pico-8 play session: hold ← + tap ❎

[t = 2 s] hold ← ~2s, tap ❎ ~4×
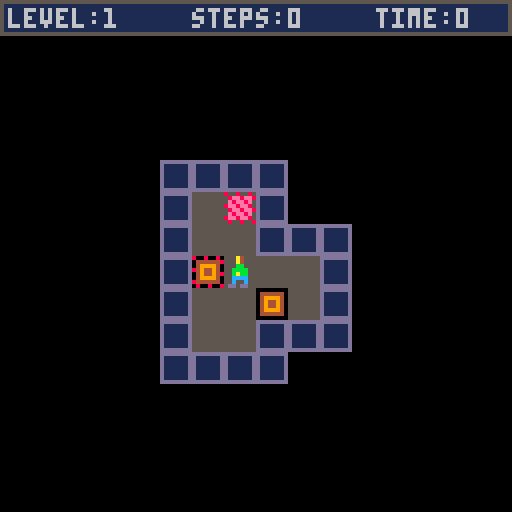

pico-8 cartridge
version 16
__lua__
-- pico-sokoban
-- by astorek86

menu={}

function _init()
 cheater=false
 menuitem(1, "🅾️ restart level", m_restart)
 menuitem(2, "⬅️ prev. level", m_previous)
 menuitem(3, "➡️ next level", m_next)
 menuitem(4, "❎ go to mainmenu", init_mainmenu)
 init_mainmenu()
end

function _update60()
 if(mode==1)update_mainmenu()
 if(mode==2)update_level()
 if(mode==3)update_winner()
 if(mode==4)update_instruction()
 if(mode==5)update_levelselect()
 if(mode==6)update_credits()
 if(mode==7)update_beat()
 if(mode==8)update_lvlselect()
 menu.update()
end

function _draw()
 if(mode==1)draw_mainmenu()
 if(mode==2)draw_level()
 if(mode==3)draw_winner()
 if(mode==4)draw_instruction()
 if(mode==5)draw_levelselect()
 if(mode==6)draw_credits()
 if(mode==7)draw_beat()
 if(mode==8)draw_lvlselect()
 menu.draw()
end

function menu.start()
 mode=0
 menu.backclr=menu.backclr or 1
 menu.x=peek(0x5f26)
 menu.y=peek(0x5f27)
 menu.entryclr=peek(0x5f25)
 menu.pos=0
 menu.is_running=true
end

function menu.update()
 if menu.is_running then
  local dy=0
  if(btnp(⬆️))dy=-1
  if(btnp(⬇️))dy=1
  if btnp(❎) or btnp(🅾️) then
   menu.is_running=false
   menu.entries[2*(menu.pos+1)]()
  end
  if dy!=0 then
   cursor(menu.x,
    menu.y+(menu.pos)*8)
   local oldclr = peek(0x5f25)
   color(menu.backclr)
   palt(10, false)
   print("█")
   color(oldclr)
   palt()
   menu.pos += dy
   menu.pos %= #menu.entries/2
  end
 end
end

function menu.draw()
 if menu.is_running then
  local i
  local j=0
  color(menu.entryclr)
  for i in all(menu.entries) do
   if j % 2 == 0 then
    cursor(menu.x,menu.y+j*4)
    print("  "..i)
   end
   j += 1
  end
  cursor(menu.x,
   menu.y+menu.pos*8)
  local oldclr = peek(0x5f25)
  color(10)
  print(">")
  color(oldclr)
 end
end

function init_mainmenu()
 mode=1
 current_level=0
 music(-1)
end

function update_mainmenu()
end

function draw_mainmenu()
 cls(1)
 color(7)
 cursor(4,6)
 print("pico-sokoban v1.0 by astorek86")
 color(6)
 print("------------------------------")
 menu.entries={
 "new game",init_level,
 --"select level",init_levelselect,
 "select level",init_lvlselect,
 "instructions",init_instruction,
 "credits",init_credits,
 }
 cursor(30,80)
 color(15)
 if not btn(❎) and not btn(🅾️) then
  menu.start()
 end
end

function init_level()
 mode=2
 last=time()
 btn_to_menu=0
 reload()
 local alvl = {}
 local tlvlnum = current_level
 local lx,ly,v,t=0,0,0,0
 local next_loop=false
 local load_finished=false
 
 for y=0,63 do
  for x=0,127 do
   --wert einlesen
   --falls loop, durchf.
   v=mget(x,y)
   if(tlvlnum>0)then
    if(v==11 or v==12)then
     tlvlnum-=1
    end
   elseif(next_loop)then
    for i=1,t do
     add(alvl,{lx,ly,v})
     lx+=1
    end
    next_loop=false
   elseif(v>=1 and v<=9)then
    next_loop=true
    t=v
   elseif(v==11 or v==12)then
    load_finished=true
    break
   elseif(v==10)then
    lx=0
    ly+=1
   else
    add(alvl,{lx,ly,v})
    lx+=1
   end
  end
  if(load_finished)break
 end
 
 -- delete screen
 for y=0,15 do
  for x=0,15 do
   mset(x,y,0)
  end
 end
 
 -- reset stats
 px,py,ngc,steps,player_look=0,0,0,0,3
 is_winner,cheater=false,false

 -- center the level
 local mx,my=0,0
 for t in all(alvl) do
  if(t[1]>mx)mx=t[1]
  if(t[2]>my)my=t[2]
 end
 mx=flr((15-mx)/2)
 my=flr((16-my)/2)
 -- build screen
 for t in all(alvl) do
  --get player,crates,targets
  v=t[3]
  --player
  if v==16 then
   t[3] = 25
   px=t[1]+mx
   py=t[2]+my
  elseif v==32 then
   t[3] = 26
   px=t[1]+mx
   py=t[2]+my
  elseif v==27 then
   ngc+=1
  end
  mset(t[1]+mx,t[2]+my,t[3])
 end
 --cls(0)
 if(px==0)init_beat()
end

function update_level()
 local nx,ny=0,0
 if(btnp(⬅️))nx-=1
 if(btnp(➡️))nx+=1
 if(btnp(⬆️))ny-=1
 if(btnp(⬇️))ny+=1
 
 if btn(❎) or btn(🅾️) then
  if (btn_to_menu<30) then
   btn_to_menu+=1
   return
  else
   --reload()
   init_mainmenu()
   return
  end
 end
 if btn_to_menu>0 then
  btn_to_menu=0
  init_level()
  return
 end
 btn_to_menu=0
 
-- if btnp(🅾️) then
  --reload()
--  init_level()
-- end
 
 if(nx==0 and ny==0) then
  if is_winner then
   sfx(3)
   init_winner()
  else
   return
  end
 end
 
 if(nx==-1)player_look=0
 if(nx==1)player_look=1
 if(ny==-1)player_look=2
 if(ny==1)player_look=3

 local move_allowed=false
 local v=mget(px+nx,py+ny)
 if(v==24)sfx(2)
 if v==25 or v==26 then
  move_allowed=true
  sfx(0)
 -- crate? dann ggf. moven
 elseif v==27 or v==28 then
  local w=mget(px+nx*2,py+ny*2)
  if w==25 or w==26 then
   move_allowed=true
   sfx(1)
   if v==28 then
    ngc+=1
    mset(px+nx,py+ny,26)
   else
    mset(px+nx,py+ny,25)
   end
   if w==26 then
    ngc-=1
    mset(px+nx*2,py+ny*2,28)
   else
    mset(px+nx*2,py+ny*2,27)
   end
  else
   sfx(2)
  end
 end
 if move_allowed then
  px+=nx
  py+=ny
  steps+=1
 end
 if ngc==0 then
  is_winner=true
 end
end

function draw_level()
 cls()
 map(0,0)
 
 local p
 if(player_look==0)p=22
 if(player_look==1)p=20
 if(player_look==2)p=18
 if(player_look==3)p=16
 spr(p+(time()-last)%2,px*8,py*8)

 rect(0,0,127,8,5)
 rectfill(1,1,126,7,1)
 cursor(0,116)
 color(6)
 print("level:"..current_level+1,2,2)
 print("steps:"..steps%1000,48,2)
 print("time:"..flr((time()-last)/2)%1000,94,2)
end

function init_winner()
 mode=3
 last=time()
 i=0
end

function update_winner()
end

function draw_winner()
 if(time()-last > 2) then
  current_level += 1
  --reload()
  init_level(current_level)
 else
  rectfill(0,50,127,58,11)
 end
 color(i)
 i+=0.2%2
 --print("+--------+")
 if cheater then
  cursor(44,52)
  print("cheater ;)")
 else
  cursor(52,52)
  print("winner")
 end
 --print("+--------+")
end

function init_instruction()
 mode=4
 last=time()
 page_one=true
end

function draw_instruction()
 cls(1)
 color(7)
 cursor(26,6)
 if page_one then
  print("instructions (1/2)")
  color(6)
  print("------------------")
  cursor(4,28)
  print("you are this person:\n\n\n")
  print("your objective:\n")
  print("move all the crates    to\n")
  print("the destinated location    .\n")
  print("but you can only push crates,\n")
  print("and you can push just one\n")
  print("crate at the same time!")
 
  spr(27,84,63)
  spr(42,100,74)
  if((time()-last)%2>1)then
   spr(16,87,26)
  else
   spr(17,87,26)
  end
 else
  print("instructions (2/2)")
  color(6)
  print("------------------")
  cursor(4,28)
  print("moving the guy:")
  color(3)
  cursor(8,34)
  print("  ⬆️")
  print("⬅️⬇️➡️")
  cursor(4,56)
  color(6)
  print("restart level:")
  color(3)
  cursor(8,62)
  print("❎ or 🅾️")
  cursor(4,80)
  color(6)
  print("back to mainmenu:")
  color(3)
  cursor(8,86)
  print("hold ❎ or hold 🅾️")
  color(6)
  cursor(4,100)
  print("the \"pause\"-key also offers")
  print("the same functions.")
 end
 color(10)
 cursor(116,116)
 print("➡️")
end

function update_instruction()
 if(btnp(➡️) or btnp(❎) or btnp(🅾️))then
  if(not page_one)init_mainmenu()
  if(page_one)page_one=false
 end
end

function init_levelselect()
 mode=5
 setlevel=0
 abstand=20
 i=0
end

function update_levelselect()
 if btn(⬆️) then
  if (i%abstand==0) then
   setlevel+=1
   if setlevel>130 then
    setlevel=130
    sfx(2)
   else
    sfx(4)
   end
  end
 elseif btn(⬇️) then
  if (i%abstand==0) then
   setlevel-=1
   if setlevel<0 then
    setlevel=0
    sfx(2)
   else
    sfx(5)
   end
  end
 elseif btnp(❎) then
  current_level = setlevel
  init_level()
 else
  abstand=20
  i=0
 end
 if btn(⬆️) or btn(⬇️) then
  i+=1
  if(i==0)abstand=20
  if(i==90)abstand=10
  if(i==180)abstand=5
  if(i==270)abstand=2
 end
end

function draw_levelselect()
 cls(1)
 cursor(42,6)
 print("select level")
 color(6)
 print("------------")
 cursor(10,49)
 color(6)
 --print("start level at:")
 print("  select level:")
 cursor(10,80)
 print("press    to start.")
 cursor(74,42)
 color(10)
 print("⬆️")
 cursor(74,56)
 print("⬇️")
 cursor(34,80)
 print("❎")
 color(7)
 cursor(76,49)
 print(setlevel+1)
end

function init_credits()
 mode=6
end

function update_credits()
 if(btnp(➡️) or btnp(❎) or btnp(🅾️))then
  init_mainmenu()
 end
end

function draw_credits()
 cls(1)
 cursor(50,6)
 color(7)
 print("credits")
 color(6)
 print("-------")
 cursor(4,20)
 print("thanks to david w. skinner")
 print("sharing his sokoban-levels:")
 color(3)
 print("http://www.abelmartin.com/rj/")
 print("sokobanjs/skinner/david%20w.")
 print("%20skinner%20-%20sokoban.htm\n")
 color(15)
 print("(\"these sets may be freely")
 print("distributed provided they")
 print("remain properly credited.\")\n")
 color(6)
 print("also thanks to zep for pico-8,")
 print("the small fantasy-console.\n")
 print("and of course thanks to you")
 print("for playing this game. :)")
 color(10)
 cursor(116,116)
 print("➡️")
end

function m_previous()
 if mode==2 then
  if current_level > 0 then
   current_level -= 1
   init_level()
  end
 end
end

function m_next()
 if mode==2 then
  if current_level < 200 then
   cheater=true
   sfx(6)
   init_winner()
  end
 end
end

function m_restart()
 if(mode==2)init_level()
end

function init_beat()
 mode=7
 i,j=0,0
 music(0)
end

function update_beat()
 j+=1
 if j==7 then
  j=0
  i=i+1
  if(i==16)j=0
 end
end

function draw_beat()
 cls(1)
 color(i)
 cursor(20,30)
 print("   congratulations!\n")
 print("  you beat the game!\n\n")
 print("thanks for playing! :)")
end

function init_lvlselect()
 init_level()
 mode=8
 abstamd=20
 k=0
end

function update_lvlselect()
 if btn(➡️) then
  if (k%abstand==0) then
   current_level+=1
   if current_level>130 then
    current_level=130
    sfx(2)
   else
    sfx(4)
    init_level()
    mode=8
   end
  end
 elseif btn(⬅️) then
  if (k%abstand==0) then
   current_level-=1
   if current_level<0 then
    current_level=0
    sfx(2)
   else
    sfx(5)
    init_level()
    mode=8
   end
  end
 else
  abstand=20
  k=0
 end
 if btnp(❎) then
--  if not btn(❎) then
   init_level()
--  end
 end
 if btn(⬅️) or btn(➡️) then
  k+=1
  if(k==0)abstand=20
  if(k==90)abstand=10
  if(k==180)abstand=5
  if(k==270)abstand=2
 end
end

function draw_lvlselect()
 cls(2)
 map(0,0)
 rect(0,0,127,8,5)
 rectfill(1,1,126,7,1)
 cursor(0,116)
 color(7)
 print("level:"..current_level+1,2,2)
-- print("⬅️ ➡️",38,116)
-- color(7)
-- print("/  . ❎ to start",46,2)
 rect(0,119,127,127,5)
 rectfill(1,120,126,126,1)
 print("⬅️➡️             ❎", 2,121,10)
 print("select         start level",20,121,6)
 --print("❎",52,121,10)
-- print("time:"..flr((time()-last)/2)%1000,94,2)
end

-->8
-- variable
--[[
 mode
 px = playerposition x
 py = playerposition y
 player_look
 gdqmode=true/false
 ngc="no goal-crate" (num)
 is_winner
 current_level
 steps
 btn_to_menu=0
 cheater

 --------------
 todo
 --------------
 - evtl save-funktion
 - evtl "step back"-funktion
--]]
__gfx__
000000000000700000000000077777000700000007777700077777000777777000777700007777700008800088888888bbbbbbbb000000000000000000000000
000000000000770000777770000007700700000007700000070007700000007007700700070000700008800088888888bbbbbbbb000000000000000000000000
007007000007070007700070000000700700000000700000770000000000077000700700070000700008800088888888bbbbbbbb000000000000000000000000
000770000070070000007700000777700700700007700000700000000000070000077700077077708888888888888888bbbbbbbb000000000000000000000000
000770000000070000077000007777000700700007777770777777000000700000077000007770708888888888888888bbbbbbbb000000000000000000000000
007007000000070000770000000007000777777000000070070000700007700000077770000000700008800088888888bbbbbbbb000000000000000000000000
000000000000070000700000000077000000700000000770077000700007000000700070000000700008800088888888bbbbbbbb000000000000000000000000
000000000000070007777770077770000000700007777700007777700007000000777770007777700008800088888888bbbbbbbb000000000000000000000000
000aa0000000000000044000000000000004a00000000000000a400000000000dddddddd55555555855855850000000080080080000000000000000000000000
000aa000000aa000000aa000000440000004a00000004a00000a400000a40000d111111d5555555558ee8ee80444444004444448000000000000000000000000
00bbbb0000baab0000bbbb0000bbbb00000bb000000b4a00000bb00000a4b000d111111d555555555e8ee8e50499994004999940000000000000000000000000
0bbbbbb00bbbbbb00bbbbbb00bbbbbb000bbbb0000bbbb0000bbbb0000bbbb00d111111d555555558ee8ee850494494084944940000000000000000000000000
0abbbba00babbab00bbbbbb00bbbbbb000bbab0000bbba0000babb0000abbb00d111111d5555555558ee8ee80494494004944948000000000000000000000000
00cccc0000cccc0000cccc0000cccc0000cccc0000cccc0000cccc0000cccc00d111111d555555555e8ee8e50499994004999940000000000000000000000000
00c00c0000c00c0000c00c0000c00c0000c00c0000c00c0000c00c0000c00c00d111111d555555558ee8ee850444444084444440000000000000000000000000
0dd00dd00dd00dd00dd00dd00dd00dd000dd0dd000dd0dd00dd0dd000dd0dd00dddddddd55555555585585580000000008008008000000000000000000000000
800aa080000000000000000000000000000000000000000000000000000000000000000000000000800800800000000000000000000000000000000000000000
08eaaee800000000000000000000000000000000000000000000000000000000000000000000000008ee8ee80000000000000000000000000000000000000000
0ebbbbe00000000000000000000000000000000000000000000000000000000000000000000000000e8ee8e00000000000000000000000000000000000000000
8bbbbbb00000000000000000000000000000000000000000000000000000000000000000000000008ee8ee800000000000000000000000000000000000000000
0abbbba800000000000000000000000000000000000000000000000000000000000000000000000008ee8ee80000000000000000000000000000000000000000
0ecccce00000000000000000000000000000000000000000000000000000000000000000000000000e8ee8e00000000000000000000000000000000000000000
8ec8ec800000000000000000000000000000000000000000000000000000000000000000000000008ee8ee800000000000000000000000000000000000000000
0dd08dd8000000000000000000000000000000000000000000000000000000000000000000000000080080080000000000000000000000000000000000000000
00000000000000000000000000000000000000000000000000000000000000000000000000000000000000000000000000000000000000000000000000000000
00000000000000000000000000000000000000000000000000000000000000000000000000000000000000000000000000000000000000000000000000000000
00000000000000000000000000000000000000000000000000000000000000000000000000000000000000000000000000000000000000000000000000000000
00000000000000000000000000000000000000000000000000000000000000000000000000000000000000000000000000000000000000000000000000000000
00000000000000000000000000000000000000000000000000000000000000000000000000000000000000000000000000000000000000000000000000000000
00000000000000000000000000000000000000000000000000000000000000000000000000000000000000000000000000000000000000000000000000000000
00000000000000000000000000000000000000000000000000000000000000000000000000000000000000000000000000000000000000000000000000000000
00000000000000000000000000000000000000000000000000000000000000000000000000000000000000000000000000000000000000000000000000000000
00000000000000000000000000000000000000000000000000000000000000000000000000000000000000000000000000000000000000000000000000000000
00000000000000000000000000000000000000000000000000000000000000000000000000000000000000000000000000000000000000000000000000000000
00000000000000000000000000000000000000000000000000000000000000000000000000000000000000000000000000000000000000000000000000000000
00000000000000000000000000000000000000000000000000000000000000000000000000000000000000000000000000000000000000000000000000000000
00000000000000000000000000000000000000000000000000000000000000000000000000000000000000000000000000000000000000000000000000000000
00000000000000000000000000000000000000000000000000000000000000000000000000000000000000000000000000000000000000000000000000000000
00000000000000000000000000000000000000000000000000000000000000000000000000000000000000000000000000000000000000000000000000000000
00000000000000000000000000000000000000000000000000000000000000000000000000000000000000000000000000000000000000000000000000000000
00000000000000000000000000000000000000000000000000000000000000000000000000000000000000000000000000000000000000000000000000000000
00000000000000000000000000000000000000000000000000000000000000000000000000000000000000000000000000000000000000000000000000000000
00000000000000000000000000000000000000000000000000000000000000000000000000000000000000000000000000000000000000000000000000000000
00000000000000000000000000000000000000000000000000000000000000000000000000000000000000000000000000000000000000000000000000000000
00000000000000000000000000000000000000000000000000000000000000000000000000000000000000000000000000000000000000000000000000000000
00000000000000000000000000000000000000000000000000000000000000000000000000000000000000000000000000000000000000000000000000000000
00000000000000000000000000000000000000000000000000000000000000000000000000000000000000000000000000000000000000000000000000000000
00000000000000000000000000000000000000000000000000000000000000000000000000000000000000000000000000000000000000000000000000000000
00000000000000000000000000000000000000000000000000000000000000000000000000000000000000000000000000000000000000000000000000000000
00000000000000000000000000000000000000000000000000000000000000000000000000000000000000000000000000000000000000000000000000000000
00000000000000000000000000000000000000000000000000000000000000000000000000000000000000000000000000000000000000000000000000000000
00000000000000000000000000000000000000000000000000000000000000000000000000000000000000000000000000000000000000000000000000000000
00000000000000000000000000000000000000000000000000000000000000000000000000000000000000000000000000000000000000000000000000000000
00000000000000000000000000000000000000000000000000000000000000000000000000000000000000000000000000000000000000000000000000000000
00000000000000000000000000000000000000000000000000000000000000000000000000000000000000000000000000000000000000000000000000000000
00000000000000000000000000000000000000000000000000000000000000000000000000000000000000000000000000000000000000000000000000000000
00000000000000000000000000000000000000000000000000000000000000000000000000000000000000000000000000000000000000000000000000000000
00000000000000000000000000000000000000000000000000000000000000000000000000000000000000000000000000000000000000000000000000000000
00000000000000000000000000000000000000000000000000000000000000000000000000000000000000000000000000000000000000000000000000000000
00000000000000000000000000000000000000000000000000000000000000000000000000000000000000000000000000000000000000000000000000000000
00000000000000000000000000000000000000000000000000000000000000000000000000000000000000000000000000000000000000000000000000000000
00000000000000000000000000000000000000000000000000000000000000000000000000000000000000000000000000000000000000000000000000000000
00000000000000000000000000000000000000000000000000000000000000000000000000000000000000000000000000000000000000000000000000000000
00000000000000000000000000000000000000000000000000000000000000000000000000000000000000000000000000000000000000000000000000000000
9181a0819191a1b1a101919181a0819191a181409181a0908181b04081a08191917081a0819191a191818191a181a08191b1814091a181a08181918181918191
a181a00081409181919181a00040819181919181a00000819101b1913081a000008191b1b19181a0000081409181a000006081b0005081a00081309181a00081
91a19181a0818191c19181a0819191c18181a0819191018181a0818191b19181a00081309181a0005081b05081a08130913081a08191a130918181a08181c181
b1919181a08191a18191b19181a08191018181918181a081509181a07081b06081a08140918181a08191b191b1918181a0818191b1b1919181a0008191813091
81a00081918181918181a000819191a191a181a000819101a191a181a0008191914081a0004081b08081a081919130a19181a08191913081918181a081919181
91b1919181a08181918101b1919181a00081918191b1919181a00081913081915081a00081909181a0008130913081309181a0005081005081b070004081a000
7081919181a0008191b1609181a000813091b191b1919181a00081918081a08181918191a1919181a0819191819181919181a08191910191a1918181a0818191
8191819181a000813091a19181a0007081b040004081a00000308191918181a000818191b1309181a0818191b19191819181a081910181b1b1919181a08191a1
a191913081a08191a1a13081a05081b050004081a06081919181a081709181a081919130a191a181a08181b16081a08191b1919181a0813091b13081a0818191
91b1919181a00081819101919181a000006081b050004081a00081003081919181a000810081409181a0008100819191819181a000810081b19181a181a00081
008191918191810081a000810081b19181a1810081a030008191918191810081a04081b19181a1810081a08191015091810081a081309181919181810081a080
81b0908181a08130918181309181a08191b19191b101819181a04081918191b19181a0300081a18191918181a000810081a18191b181a000810081a1309181a0
00810081a1309181a030006081b0008081a00081919101309181a0008191b19191b19181a03081918181913081a0819191b1a1a1b1919181a0813091a1a13091
81a0908181b090818181a0814091a18181919181a08191b1b101a1a1b1b19181a08130918181a1309181a090818181b000004081a000008191918140005081a0
000081919181400081309181a000008191916081a1819181a040819191b14091a1919181a0813091b1b181913081a1819181a0813091813091810081309181a0
9081008101918181a090000081919181a09000004081b0009081a0818130918130918181a081409181409181a0819191b1918191b1919181a0813091c1a1c130
9181a04081a101a14081a0813091c1a1c1309181a0819191b1918191b1919181a081409181409181a0818130918130918181a0009081b09081a0819101918130
9181a08191b191b1309181a08181b13081918181a081919130a1919181a081309181309181a06081919181a050004081b08081a08101509181a08191a1b1b1a1
9181a08191b1a1a1b19181a08191a1b1b1a19181a081609181a08081b000006081a0000081409181a0000081409181a05081919181a081309181a15081a08130
91b101b1309181a05081a181309181a030008181918181918181a03000813091b1a181a030008130913081a030005081b030004081a030008191918081a04081
91b191b150a181a0813091b130916081a081013081913081a0819191b1919181a08191b191819181a081819181919181a00081409181a0006081b05081a08130
918181004081a0819191b191308191a181a08191b13091b19191a181a0818191b15081a181004081a08191b1919181008191a13081919181a081409181008191
a1819191019181a030819191810081709181a00000408100818150918181a080007081b07081a081910181919181a081a1b1309181a081a1918191b18181a081
a1b181309181a081a1918191b19181a081919181309181a08081b000005081a0000081309181a00000819181917081a00000819191c1919181309181a0000081
819181813091819181a0000081509181c1919181a03081918191819181913081a0819191c181b102309181a081918130918181918181a0813091819191c19191
81a0708191819181a0600081309181a060005081b090818181a08140a181409181a0819191813091b1b19181a08191910191918181919181a08150918181b191
81a060819191b19181a0500081409181a050006081b000005081a000008191a1918181a0308191b1919181a08191a191b1810181a0819181b191a19181a08191
91b1913081a0818191a19181a0005081b040005081a05081309181a0814091b1919181a0819191b181b1810181a030819181309181a00000819130a19181a000
00308191918181a0400081919181a040004081b0004081004081a081819191308191918181a0813091819181309181a0819191c1a191a1c1919181a03081b130
91b13081a00081309101309181a03081b13091b13081a0819191c1a191a1c1919181a0813091819181309181a081819191308191918181a0004081004081b000
8081a00081609181a00081013091b19181a08181913081b19181a0819150a13081a08191b191b191b1919181a0608191819181a0500081309181a050005081b0
8081a081609181a08191b130c19181a08191c19191c19181a08191c19191c19181a0819130c1a19181a08150910181a08081b0408150005081a0819191308130
008130918181a081409181300081b191b19181a081a1a1819150819181919181a08191910140918191b191b19181a081a1a18190918181a0818130919081a000
5081b000007081a0810081509181a0810081918191819181a0000081910191b19181a030819130819181a081309130819181a08191b191918181a181a0818191
b1919181a181a000818191b19191a181a08100818191b181a181a081810081819181a181a030810081309181a03081005081b000004081a0000081919181a000
008191b14081a03081a191a1919181a08191b1918191b19181a0819191a191a13081a04081b19181a0300081910181a030004081b06081a08140914081a08140
9130a181a081409130a181a06081919181a0000081919181919181a000008191b1b1918181a00000819101b1919181a000008191b1b1919181a00000818191b1
819181a0300081409181a030006081b0005081a0818130914081a081919130b1919181a08191813091b19181a0813091b18181918181a03081919181a1919181
a0000081919181309181a0005081913081a00081309181918181a00081910140a181a00081609181a00081309181919181a0008081b030005081a00000818130
9181a030819191819181a0814091a19181a08191918181915081a0819191a191a1918191918181a081919181910191b130913081a05081a191819191b1919181
a0400040819191b1919181a07000818191b1918181a080008191918181a0800081919181a080004081b06081a08140913081a08191918191b19181a0819191b1
91019181a08181918181915081a08191918160a181a08191b191b191b191b19181a0818130916081a0005081b040005081a0508130914081a081509181409181
a08191918150a1919181a08181919181819181913081a00081b1b101b1b1b19181a0008150913081a0007081b050005081a030003081309181a0408150a181a0
81910150b19181a081509181918181a05081309181a040005081b0004081004081a000819191308191918181a000816091019181a08181a1a13081309181a081
609181919181a08130a181b19191819181a08191818191b1b191b19181a0819191b140913081a0408191913081a030004081b0005081a0818130918181a08191
91b191918181a08191b191b191918181a03081b18191a1918181a0000081918191a1919181a0008181918181a1919181a0008191019191a1918181a000813091
81919181a0008081b000006081a000008140918181a0008181918181919181a0008191b1b191819181a000819101b191819181a000814091819181a040819181
919181a081919130a1918181a08150918181a07081b060004081a07081919181a08191b160918181a08191b15081919181a08191910181919181919181a08181
918181a1a1309181a08191918191a1a14081a08191b191913081a08191b13081a081919181a04081b0006081a0008191a1919181a08181b1a1819181a0819191
c1919181a08191a1a13081a08181b19181005081a081819181810081309181a0819191408191819181a08130910191b191b19181a08181919181509181a00090
8181b05081a08130913081a0819181b1919181a08191b1309181a08191b191b19181a08191b181919181a0819191013081a08181918081a081609130a181a081
909181a08081a1a181a070004081b08081a081609181a08191b191b1b1918081a0508191018181a191a1919181a0400081b191918191a1309181a04000813091
81a191a1918181a0400081b18191818191819181a0400081809181a04000819191308191918181a0400081919181004081a040004081b090815081a081609181
509181a08191b101b1b1918191a191a1a181a081819181819130819181819181a0008191817091819181a0008191813091813091819181a000819190819181a0
00819091919181a00090814081b060005081a060008130918181a060008191b1919181a080819181018181a08191a191918191b191b1919181a0818091b18191
81a08130a15081309181a0508130005081b00090818181a0818170a1919181a0819170b1019181a08130918191819181918181a08191819181509181a0813091
7081a05081b08181004081a0408191914081a0008191b191b1a1919181a0818191819191a1b19181a08130918181a13081a0819191b19191a19181a081910191
81309181a08191916081a04081b000009081a03081309181309181a08191c191b191a191a19181a0813091b1918181918181a04081c181309181a00081919101
91913081a0008130913081a0005081b000009081a0308191019181309181a08191c191b191c1a1a19181a0813091b19181309181a04081c18191913081a00081
50918181a0008130913081a0005081b0508100005081a08130914081a1a19181a0819130b1609181a0813091b1819191a1a19181a03081910181919181819181
a000008191918181409181a00000908181b05081a081309181a08191a19181a081a101a13081a08181a181919181a0819191b1919181a08191b1309181a08181
b1b1919181a0008191913081a00081919181a0004081b04081a08191013081a081a1c191915081a081a1a181b1b191b1b181a08181709181a000819181918181
919181a0008130915081a0005081b0007081a000819191a191a13081a0008191a191a191a19181a030819140819181a081919101b19191b19181a0819191b1b1
9191b19181a0408130913081a030005081b000000000000000000000000000000000000000000000000000000000000000000000000000000000000000000000
__map__
04180a18191a180a18191903180a181c101919180a1819191b19180a18191903180a04180b06180a180419180a1819181019180a18191b1c19180a18191a1c19180a180419180a06180b000004180a0318191904180a1805191b19180a1819181919181b19180a18191a191a181019180a09180b08180a180619180a18191a1c
1c1b10180a180619180a05181919180a040004180b0007180a00180519180a0018191a1b1a19180a1818191b101b19180a1819191a1b1a19180a180619180a08180b06180005180a18041903180319180a18191b1b05191810180a18191b1918031a0319180a18031908180a05180b07180a180519180a18191a1b1a19180a18
191b1a1b19180a18191a1b1a19180a18191b1a1b19180a181919101919180a07180b000006180a000018191a1a10180a000018191b1b19180a000018181903180a03001819180a03001819180a041819180a18041918180a1819180319180a1803191819180a03180319180a000005180b05180a181a191918180a18101b1b19
180a18180319180a0018181919180a000018181a180a030003180b060005180a0600181a1919180a07181a1819180a07181a1819180a181910191b191b191b19180a181918191819181903180a180719180a09180b000006180a0000180419180a0000181918181018180a03181918191b19180a18191a1a18191b19180a1807
19180a18191906180a04180b05180a18031918180a18191b1919180a1818191b1904180a000318101a1919180a00001819191a1819180a0000180519180a000007180b04180a181a1918180a181a1019180a181a191b180a18181b1903180a0018191b1919180a00180419180a0018191903180a0004180b07180a180519180a
181918191819180a181a191b1c10180a18031903180a05180b05000318000a06181018180a1804191a1c19180a180319180319180a05181b1819180a0400180319180a040005180b0004180a0018191904180a0018051918180a18181918180319180a181a191a1819101b18180a18031918191b1b19180a1819191a18041918
0a0918180b05180a18191019180a18031a180a18031b18180a180419180a180419180a06180b07180a180519180a181a191a1919180a181918181918180a1819191b19180a03181b19180a0000181019180a0000181919180a000004180b08180a1803191a1a19180a181919101b1b19180a05181918180a0300181919180a03
00181919180a0300181919180a030004180b07180a18051903180a181919101b1b1a1a180a041819181819180a0000180519180a000018191904180a0000181919180a000004180b04180a18191904180a18191a191a19180a18191b1b1810180a18180419180a0006180b05180a18031903180a181a191a1919180a18031918
19180a181819181919180a0018101b1b19180a00180419180a0018191903180a0004180b07180a1819191c1919180a180519180a181819181918180a00181b101a180a00180319180a0005180b180005180a0000180319180a03181b1b10180a18031903180a180519180a18191a191a19180a07180b0004180a001819190318
0a0018191b1b19180a1818031a19180a181919101b19180a18031903180a05180b0005180a0018191019180a00180319180a03181b19180a1819031a180a18191b1b19180a03181919180a000004180b06180a1803191a180a181918181918180a1819191b1b10180a1819180319180a181a191903180a05180b05180a180319
180a18191019180a18191b1b03180a18181a191a19180a00180419180a0006180b050005180a050018031918180a0500180419180a0006180319180a18180519181a19180a18191b191b1910191918180a181906181a180a180819180a0918180b04180a18191903180a18191b1b19180a18031a19180a1819101b19180a1803
1918180a05180b000004180a0018181919180a1818101b1a18180a18191b1b1919180a18191a191a19180a03180319180a000005180b0004180a1818191903180a180519180a181a1c1c1b10180a18031903180a18181919180a0004180b07180a181a19181919180a1819191b1919180a181a191b1810180a1819191b191918
0a181a19181919180a07180b000004180a0318191904180a180719180a18101b031c1a19180a180719180a09180b000004180a0018181919180a00181a191b180a00181a1b19180a00181a1b19180a00181a1b19180a00181a191b18180a0018031910180a0018180319180a000005180b04180a181919091803180a18191b19
1b191b191b191b191019180a1819051a0719180a091806180b060003180a051800181a180a18031903181a180a1803191b19181a180a18191b19191b1919180a0518101819180a0400180319180a040005180b0918180a180819180a181918181a031819180a181918191b1b191a19180a18191a19101b181819180a05180419
180a040006180b05180a18031904180a1819181918191a180a1804191b1903180a031819181b1a1919180a18031918100319180a1819181906180a180319180a05180b0005180a00180319180a1818031918180a1819031b19180a18191a201a19180a07180b07180a180519180a1810031b1918180a18191918031a180a1818
041918180a0006180b030004180a0300181919180a0300181019180a04181b1a180a1803191b1a180a181918191b1a180a18041918180a06180b050004180a0500181910180a0500181919180a0618191a180a1803191b19191a180a1819191b1b18191a180a18041904180a03181919180a000004180b05180a18101b1a180a
05180b06180a18031a19180a1819191b19180a1819181b18180a1819191b19180a1819191019180a06180b0006180a18180419180a181919181819180a181918191b19180a1819191c191a180a181819181018180a00180319180a0005180b000007180a03180519180a18191b191b0319180a181903181905180a181910191a
191a0319180a18031903180319180a05180005180b06180a1819191019180a181919181918180a18191a18191918180a18191a031b19180a18191a180319180a04180319180a030005180b06180a1819101919180a18191b1819180a18191b1919180a18191b1918180a03181904180a00181919181919180a0018031a191918
0a00180519180a0007180b000004180a0318191905180a1819191b1919101a1a180a18191b04191819180a031819041819180a0000180619180a000008180b04180a18191903180a18041903180a1819191b1c1019180a0318191a1819180a0000180419180a000006180b000004180a03181910180a1819191b19180a181919
1c1a180a1819191c1a180a1819191b19180a03181919180a000004180b0005180a18181a191a18180a18191c191c19180a181919181919180a18191b191b19180a181819101918180a0005180b060006180a0600180419180a00000518191a1919180a0318191903181a1919180a18191b19191b19191a1918180a1819101b1b
1918191a19180a1818041905180a0006180b08180a18191019181919180a180619180a05181b19180a040018191903180a00181800181b191a1a180a0018180018191903180a040004180b05180a18031903180a1819191b1919180a18181c191a19180a0018031910180a0006180b000004180a0000181919180a0000181019
180a0000181919180a03181904180a1804191c19180a1819191b0319180a05181a19180a040004180b04180a18191904180a181a1c1b1919180a18191a1b1819180a181819101919180a0018031918180a0005180b091803180a18091919180a18190718191018180a1819180919180a18191819191b0319181919180a18191b
1b1905181919180a0318191918001819031a180a0000041800180419180a070006180b0009180a00180719180a181810051819180a1819191803191819180a1819191803191b1a180a18191918181b18181a180a18181b18181919181a180a1803191b1919181a180a18031918191903180a08180b08180a180619180a181904
1819180a181918031a10180a181903181b03180a1819180519180a1819191b1b191b19180a0418031918180a0300181a03180a030003180b03000918180a0418041918181919180a181919031b041a1b10180a18061903181919180a18031904180004180a05180b0006180a18180419180a1803191b19180a1819191b1b1918
0a0318191a05180a000018181a18191019180a0300181a19191b19180a0300181a1904180a030004180b000006180a0000180419180a00001819191b19180a0004181b19180a1818191b191b19180a18041a181918180a1805191019180a18181919180319180a0008180b030003180a03001810180a0003181b03180a181819
191a191918180a1819191819181919180a18191803191819180a18191803191819180a18191803191819180a1819191819181919180a1818191b191b1918180a0018181a191a18180a0000180319180a0000180319180a000005180b05180a18031918180a1819181919180a18101b1c1a18180a181819191a19180a0018191b
1819180a0018180319180a000005180b0004180a0018191906180a181804191b1919180a18191a18191b0319180a18191a181b05180a18191a1019180a06180b0418000004180a18191904181919180a181919181919181919180a1819191804191b18180a1819191a191a181b1919180a18101918181918191b19180a180319
1a19180319180a091818180b05180a1819101904180a180619180a18191b191b1b19180a18181b18181919180a18031904180a18191a1a1919180a18181a1a1919180a0003181919180a030004180b091818180a18051918031903180a18191b101b1918191a19191a180a1819181819031819181819180a1819180719181918
0a18191803191803191819180a1819091819180a1809191919180a091804180b000004180a001818191905180a001819191b19191019180a001819191b180319180a04181905180a181919180319180a1804191b19180a18191a1a181919180a1819191a04180a18191918180a04180b04180a18191905180a18191b1b191b19
180a180619180a18181918181918180a18031a1810180a181903181918180a180619180a181919180319180a08180b0004180a0018191907180a00181b19101803191a180a181819181b1b03191a180a1819191b191918181a1a180a180319181905180a03180319180a000005180b0007180a181819041a18180a1803190618
0a1803191b191b1910180a031819191b191b19180a000003180419180a040006180b0005180a18180319180a18041905180a181919181a180319180a181019181a18191b19180a181919181a18191918180a180419181919180a1818191918181b1b180a0018180519180a000018191904180a000004180b0918180a18191019
041a19180a18031904181b18180a1818191819191b191b19180a0018191b0619180a0018031906180a0005180b0007180a1818051918180a1819191b191b1919180a18191b191b191b19180a18181903181904180a0018101919051a180a001818051903180a000007180b0009180a00180419181919180a1818191b181b1819
